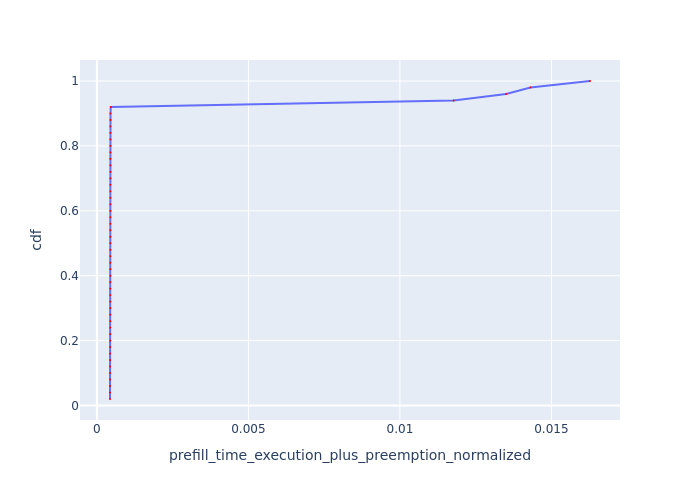

The table this chart was drawn from, first rows:
Request Id, prefill_time_execution_plus_preemption_n…, cdf
0_24, 0.0004322, 0.02
0_30, 0.0004322, 0.04
0_19, 0.0004351, 0.06
0_8, 0.0004355, 0.08
0_43, 0.0004356, 0.1
0_28, 0.0004366, 0.12
0_1, 0.0004373, 0.14
0_39, 0.0004376, 0.16
0_26, 0.0004395, 0.18
0_38, 0.0004418, 0.2
0_11, 0.0004418, 0.22
0_18, 0.0004423, 0.24
0_2, 0.0004424, 0.26
0_21, 0.0004427, 0.28
0_42, 0.0004433, 0.3
0_17, 0.0004433, 0.32
0_12, 0.0004434, 0.34
0_9, 0.0004436, 0.36
0_23, 0.0004438, 0.38
0_40, 0.0004442, 0.4
0_49, 0.0004445, 0.42
0_27, 0.0004445, 0.44
0_14, 0.0004446, 0.46
0_46, 0.0004447, 0.48
0_5, 0.0004447, 0.5
0_3, 0.0004448, 0.52
0_45, 0.0004448, 0.54
0_34, 0.0004448, 0.56
0_16, 0.0004449, 0.58
0_10, 0.0004449, 0.6
0_35, 0.000445, 0.62
0_29, 0.0004451, 0.64
0_20, 0.0004451, 0.66
0_41, 0.0004452, 0.68
0_33, 0.0004453, 0.7
0_22, 0.0004453, 0.72
0_44, 0.0004454, 0.74
0_32, 0.0004456, 0.76
0_13, 0.0004456, 0.78
0_6, 0.0004459, 0.8
0_25, 0.0004461, 0.82
0_48, 0.0004468, 0.84
0_31, 0.0004475, 0.86
0_47, 0.0004476, 0.88
0_4, 0.0004483, 0.9
0_0, 0.0004583, 0.92
0_7, 0.01177, 0.94
0_36, 0.01351, 0.96
0_37, 0.01431, 0.98
0_15, 0.01627, 1.0
